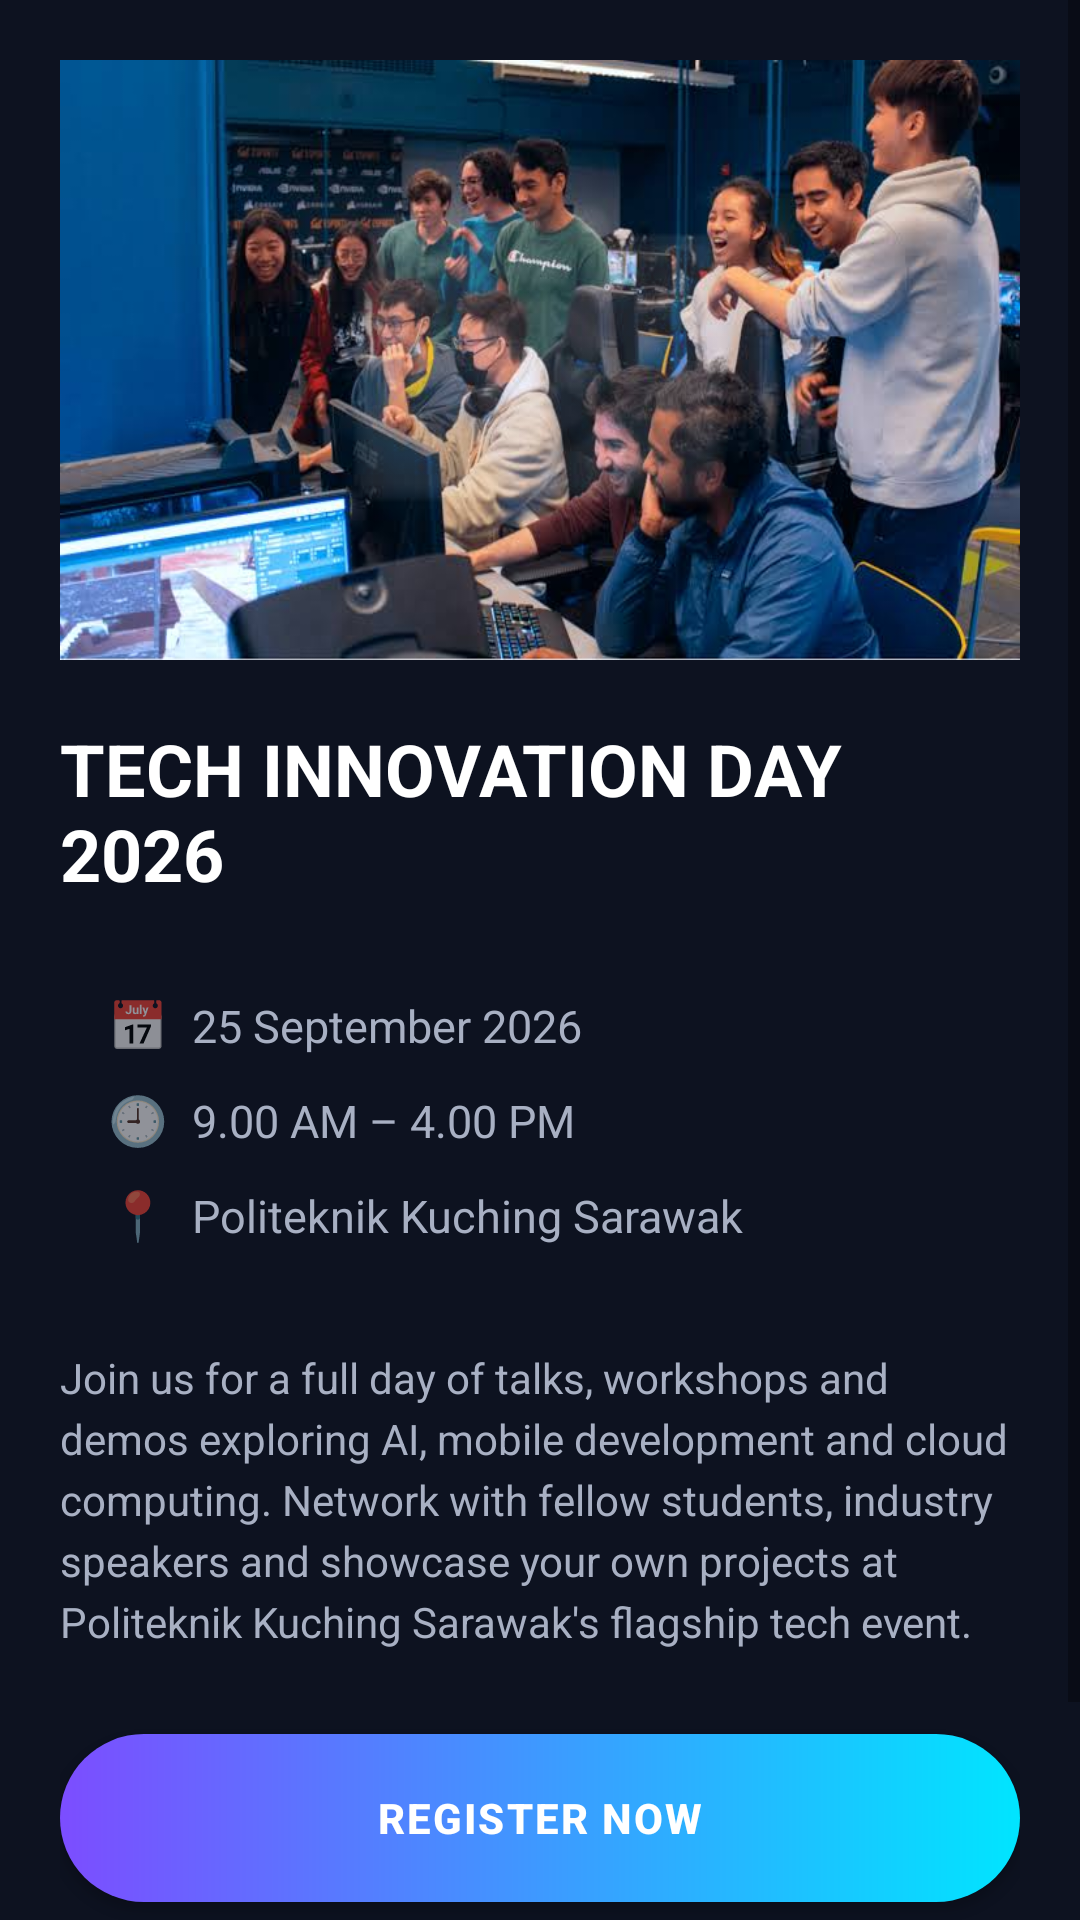

Android layout source for this screen:
<!-- AndroidManifest.xml: application theme Theme.CampusEvent -->
<!-- res/layout/activity_main.xml -->
<?xml version="1.0" encoding="utf-8"?>
<ScrollView xmlns:android="http://schemas.android.com/apk/res/android"
    xmlns:app="http://schemas.android.com/apk/res-auto"
    android:layout_width="match_parent"
    android:layout_height="match_parent"
    android:background="@color/bg_dark"
    android:fillViewport="true">

    <LinearLayout
        android:layout_width="match_parent"
        android:layout_height="wrap_content"
        android:orientation="vertical"
        android:padding="20dp">

        
        <ImageView
            android:id="@+id/imgEvent"
            android:layout_width="match_parent"
            android:layout_height="200dp"
            android:background="@drawable/bg_event_banner"
            android:contentDescription="Tech Innovation Day 2026 event banner"
            android:padding="20dp"
            android:scaleType="fitCenter"
            android:src="@android:drawable/ic_menu_camera"
            app:tint="#33FFFFFF" />

        <TextView
            android:id="@+id/txtEventTitle"
            android:layout_width="match_parent"
            android:layout_height="wrap_content"
            android:layout_marginTop="20dp"
            android:text="TECH INNOVATION DAY 2026"
            android:textColor="@color/text_primary"
            android:textSize="24sp"
            android:textStyle="bold" />

        
        <LinearLayout
            android:layout_width="match_parent"
            android:layout_height="wrap_content"
            android:layout_marginTop="14dp"
            android:background="@drawable/bg_card"
            android:orientation="vertical"
            android:padding="16dp">

            <LinearLayout
                android:layout_width="match_parent"
                android:layout_height="wrap_content"
                android:orientation="horizontal">
                <TextView
                    android:layout_width="wrap_content"
                    android:layout_height="wrap_content"
                    android:text="📅  "
                    android:textSize="16sp" />
                <TextView
                    android:id="@+id/txtEventDate"
                    android:layout_width="match_parent"
                    android:layout_height="wrap_content"
                    android:text="25 September 2026"
                    android:textColor="@color/text_secondary"
                    android:textSize="15sp" />
            </LinearLayout>

            <LinearLayout
                android:layout_width="match_parent"
                android:layout_height="wrap_content"
                android:layout_marginTop="10dp"
                android:orientation="horizontal">
                <TextView
                    android:layout_width="wrap_content"
                    android:layout_height="wrap_content"
                    android:text="🕘  "
                    android:textSize="16sp" />
                <TextView
                    android:id="@+id/txtEventTime"
                    android:layout_width="match_parent"
                    android:layout_height="wrap_content"
                    android:text="9.00 AM – 4.00 PM"
                    android:textColor="@color/text_secondary"
                    android:textSize="15sp" />
            </LinearLayout>

            <LinearLayout
                android:layout_width="match_parent"
                android:layout_height="wrap_content"
                android:layout_marginTop="10dp"
                android:orientation="horizontal">
                <TextView
                    android:layout_width="wrap_content"
                    android:layout_height="wrap_content"
                    android:text="📍  "
                    android:textSize="16sp" />
                <TextView
                    android:id="@+id/txtEventVenue"
                    android:layout_width="match_parent"
                    android:layout_height="wrap_content"
                    android:text="Politeknik Kuching Sarawak"
                    android:textColor="@color/text_secondary"
                    android:textSize="15sp" />
            </LinearLayout>
        </LinearLayout>

        <TextView
            android:id="@+id/txtEventDescription"
            android:layout_width="match_parent"
            android:layout_height="wrap_content"
            android:layout_marginTop="18dp"
            android:text="Join us for a full day of talks, workshops and demos exploring AI, mobile development and cloud computing. Network with fellow students, industry speakers and showcase your own projects at Politeknik Kuching Sarawak's flagship tech event."
            android:textColor="@color/text_secondary"
            android:textSize="14sp"
            android:lineSpacingExtra="4dp" />

        <Button
            android:id="@+id/btnRegister"
            android:layout_width="match_parent"
            android:layout_height="56dp"
            android:layout_marginTop="28dp"
            android:background="@drawable/bg_button_primary"
            android:elevation="4dp"
            android:letterSpacing="0.05"
            android:text="REGISTER NOW"
            android:textColor="@color/white"
            android:textStyle="bold" />

        <Button
            android:id="@+id/btnViewRegistrations"
            android:layout_width="match_parent"
            android:layout_height="56dp"
            android:layout_marginTop="12dp"
            android:text="VIEW REGISTRATIONS"
            android:textColor="@color/text_primary"
            android:textStyle="bold" />

    </LinearLayout>
</ScrollView>
<!-- resources referenced by this layout -->
<resources>
  <color name="bg_dark">#0D1220</color>
  <color name="text_primary">#FFFFFF</color>
  <color name="text_secondary">#A8B0C3</color>
  <color name="white">#FFFFFF</color>
  <!-- drawable bg_button_primary (drawable) -->
  <?xml version="1.0" encoding="utf-8"?>
  <shape xmlns:android="http://schemas.android.com/apk/res/android" android:shape="rectangle">
      <gradient
          android:type="linear"
          android:angle="0"
          android:startColor="@color/accent_purple"
          android:endColor="@color/accent_cyan" />
      <corners android:radius="28dp" />
  </shape>
  <!-- drawable bg_event_banner: jpg bitmap (drawable, 41372 bytes) -->
  <style name="Theme.CampusEvent" parent="Theme.MaterialComponents.DayNight.NoActionBar">
          <item name="colorPrimary">@color/accent_purple</item>
          <item name="colorPrimaryDark">@color/bg_dark</item>
          <item name="colorAccent">@color/accent_cyan</item>
          <item name="android:windowBackground">@color/bg_dark</item>
          <item name="android:statusBarColor">@color/bg_dark</item>
          <item name="android:navigationBarColor">@color/bg_dark</item>
      </style>
  <color name="accent_purple">#7C4DFF</color>
  <color name="accent_cyan">#00E5FF</color>
</resources>
